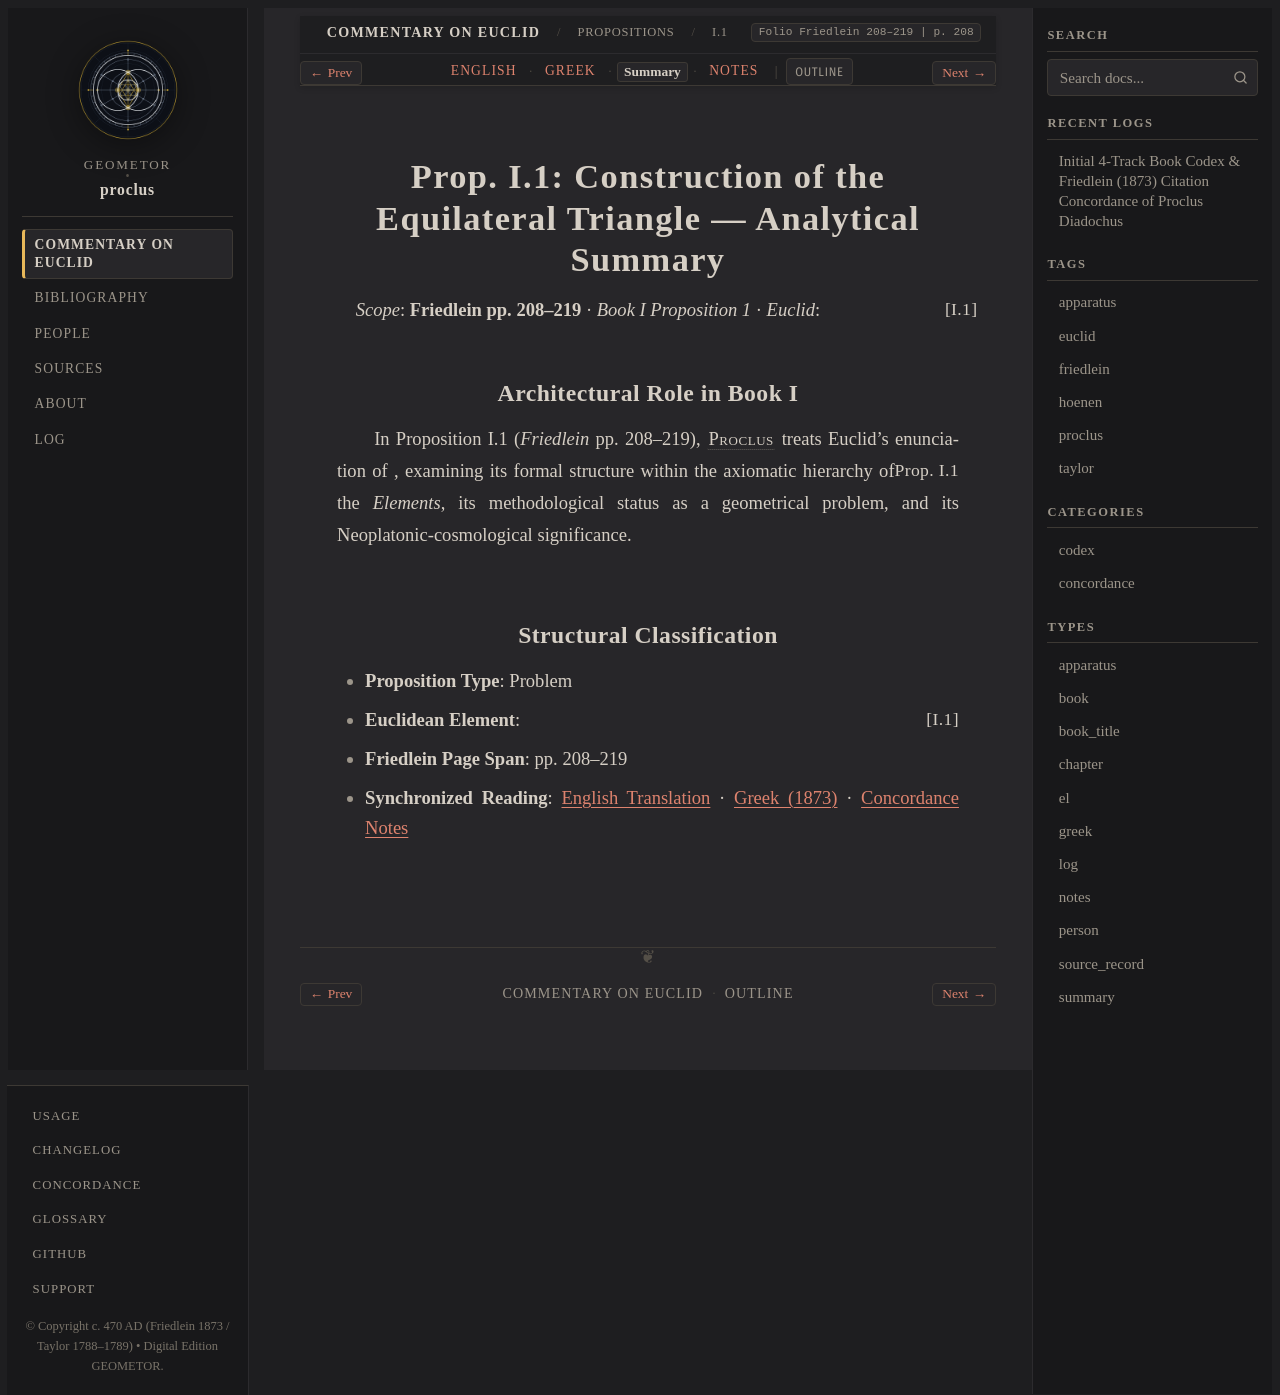

repository: geometor/proclus · page: in_euclidem/propositions/01/summary.html · generator: sphinx

:order: 1
:layout: book
:canonical_id: I.1
:breadcrumb_title: I.1
:folio: Friedlein 208–219
:book: Book I: Propositions
:type: summary
:tracks: English: index | Greek: greek | Summary: summary | Notes: notes

Prop. I.1: Construction of the Equilateral Triangle — Analytical Summary
========================================================================

*Scope*: **Friedlein pp. 208–219** · *Book I Proposition 1* · *Euclid*: :just:`I.1`

Architectural Role in Book I
----------------------------

In Proposition I.1 (*Friedlein* pp. 208–219), :person:`Proclus <proclus>` treats Euclid's enunciation of :just:`Prop. I.1 <I.1>`, examining its formal structure within the axiomatic hierarchy of the *Elements*, its methodological status as a geometrical problem, and its Neoplatonic-cosmological significance.

Structural Classification
-------------------------

- **Proposition Type**: Problem
- **Euclidean Element**: :just:`I.1`
- **Friedlein Page Span**: pp. 208–219
- **Synchronized Reading**: :doc:`English Translation <index>` · :doc:`Greek (1873) <greek>` · :doc:`Concordance Notes <notes>`
